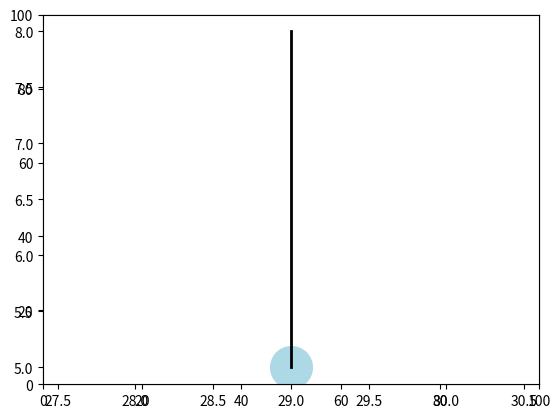

The matplotlib source for this figure: (Note: this script raises an exception after producing the figure.)
#!/usr/bin/env python3
# -*- coding: utf-8 -*-
"""
Created on Sat Mar  4 11:12:50 2017

Second attempt of building Braitenberg vehicles based on Free Energy minimisation

In the definition of variables, hidden_states > hidden_causes and even when 
I could use hidden_causes to define smaller arrays most of the time I still use 
hidden_states to get easier matrix multiplications, the extra elements are = 0.

@author: mb540
"""

import numpy as np
import matplotlib.pyplot as plt
import matplotlib.cm as cm

dt = .02
T = 4
iterations = int(T/dt)
plt.close('all')

sensors_n = 2
motors_n = 2
obs_states = sensors_n
hidden_states = obs_states                                  # x, in Friston's work
hidden_causes = sensors_n                                   # v, in Friston's work
states = obs_states + hidden_states

### Braitenberg vehicle variables
radius = 2
sensors_angle = np.pi/3                                     # angle between sensor and central body line
length_dir = 3                                              # used to plot?
max_speed = 100.

l_max = 200.

s = np.zeros((iterations, sensors_n))
v = np.zeros((sensors_n))
x_light = np.array([59.,47.])
theta = np.zeros((iterations, ))                            # orientation of the agent
x_agent = np.zeros((iterations, 2))                         # 2D world, 2 coordinates por agent position
v_agent = np.zeros((iterations, ))
v_motor = np.zeros((iterations, motors_n))


### Free Energy definition
FE = np.zeros((iterations,))
rho = np.zeros((iterations, obs_states))
mu_x = np.zeros((iterations, hidden_states))
mu_v = np.zeros((iterations, hidden_causes))
a = np.zeros((iterations, motors_n))

dFdmu_x = np.zeros((hidden_states))
dFda = np.zeros((motors_n))
drhoda = np.zeros((obs_states, motors_n))

k_mu_x = .0001 * np.ones(hidden_states,)
k_a = .1 * np.ones(motors_n,)

# noise on sensory input
gamma_z = 4 * np.ones((obs_states, ))    # log-precisions
pi_z = np.exp(gamma_z) * np.ones((obs_states, ))
sigma_z = 1 / (np.sqrt(pi_z))
z = (np.dot(np.diag(sigma_z), np.random.randn(obs_states, iterations))).transpose()

# noise on motion of hidden states
gamma_w = 12 * np.ones((hidden_states, ))    # log-precision
pi_w = np.exp(gamma_w) * np.ones((hidden_states, ))
sigma_w = 1 / (np.sqrt(pi_w))
w = (np.dot(np.diag(sigma_w), np.random.randn(obs_states, iterations))).transpose()

# functions #
def sigmoid(x):
    # vehicles 3
#    return 1 / (1 + np.exp(- 2 * x / l_max))
    return 1 * np.tanh(x / 1)

def light_level(x_agent):
#    distance = np.linalg.norm(x_light - x_agent)
#    return l_max/(distance**2)
    sigma_x = 30.
    sigma_y = 30.
    Sigma = np.array([[sigma_x ** 2, 0.], [0., sigma_y ** 2]])
    mu = x_light
    corr = Sigma[0, 1] / (sigma_x * sigma_y)
    
    return 5655 * l_max / (2 * np.pi * sigma_x * sigma_y * np.sqrt(1 - corr ** 2)) * np.exp(
            - 1 / (2 * (1 - corr ** 2)) * ((x_agent[0] - mu[0]) ** 2 / 
            (sigma_x ** 2) + (x_agent[1] - mu[1]) ** 2 / (sigma_y ** 2) - 
            2 * corr * (x_agent[0] - mu[0]) * (x_agent[1] - mu[1]) / (sigma_x * sigma_y)))
    
#    sigma_x = 30.
#    mu = 80.
#    return 73 * l_max / (np.sqrt(2 * sigma_x ** 2 * np.pi)) * np.exp(- (x_agent[0] - mu) ** 2 / (2 * sigma_x ** 2))


# free energy functions
def g(x, v):
    return x

def f(x_agent, v_agent, v_motor, theta, v, w, a, i):    
        # vehicle 2
#    v_motor[0] =  f(a[1])
#    v_motor[1] =  f(a[0])
    
    # vehicle 3
    v_motor[i, 0] = max_speed * (1 - sigmoid(a[0]))
    v_motor[i, 1] = max_speed * (1 - sigmoid(a[1]))
    
#    print(v_motor[i, :])
    
    # translation
    v_agent[i] = (v_motor[i, 0] + v_motor[i, 1]) / 2
    x_agent[i + 1, :] = x_agent[i, :] + dt * (v_agent[i] * np.array([np.cos(theta[i]), np.sin(theta[i])]))
    
#    print(x_agent[i, :])
    
    # rotation
    omega = 30 * np.float((v_motor[i, 1] - v_motor[i, 0]) / (2 * radius))
    theta[i + 1] = theta[i] + dt * omega
    theta[i + 1] = np.mod(theta[i + 1], 2 * np.pi)
    
    # return level of light for each sensor
    
    sensor = np.zeros(2, )
    
    sensor[0] = light_level(x_agent[i, :, None] + radius * (np.array([[np.cos(theta[i] + sensors_angle)], [np.sin(theta[i] + sensors_angle)]])))            # left sensor
    sensor[1] = light_level(x_agent[i, :, None] + radius * (np.array([[np.cos(theta[i] - sensors_angle)], [np.sin(theta[i] - sensors_angle)]])))            # right sensor
    
    return sensor

def g_gm(x, v):
    return g(x, v)

def f_gm(x, v):
    return v

def getObservation(x_agent, v_agent, v_motor, theta, v, w, z, a, iteration):
    x = f(x_agent, v_agent, v_motor, theta, v, w, a, iteration)
    return (g(x, v), g(x, v) + z)

def sensoryErrors(y, mu_x, mu_v, mu_gamma_z):
    eps_z = y - g_gm(mu_x, mu_v)
    pi_gamma_z = np.exp(mu_gamma_z) * np.ones((obs_states, ))
    xi_z = pi_gamma_z * eps_z
    return eps_z, xi_z


def dynamicsErrors(mu_x, mu_v, mu_gamma_w):
    eps_w = mu_x - f_gm(mu_x, mu_v)
    pi_gamma_w = np.exp(mu_gamma_w) * np.ones((obs_states, ))
    xi_w = pi_gamma_w * eps_w
    return eps_w, xi_w
#
#def priorErrors(mu_v, eta):
#    eps_n = mu_v[:, :-1] - eta
#    xi_n = pi_n * eps_n
#    return eps_n, xi_n


def FreeEnergy(y, mu_x, mu_v, mu_gamma_z, mu_gamma_w, eta):
    eps_z, xi_z = sensoryErrors(y, mu_x, mu_v, mu_gamma_z)
    eps_w, xi_w = dynamicsErrors(mu_x, mu_v, mu_gamma_w)
#    eps_n, xi_n = priorErrors(mu_v, eta)
    return .5 * (np.trace(np.dot(eps_z[:, None], np.transpose(xi_z[:, None]))) +
                 np.trace(np.dot(eps_w[:, None], np.transpose(xi_w[:, None]))) +
#                 np.trace(np.dot(eps_n, np.transpose(xi_n))) -
                 np.log(np.prod(np.exp(mu_gamma_z)) *
                        np.prod(np.exp(mu_gamma_w)))) #*
#                        np.prod(pi_n)))

### initialisation
v = np.array([l_max, l_max])
mu_v[0, :] = v
#mu_x[0, :] = v

#drhoda = np.array([[0., 1.], [1., 0.]])
drhoda = - np.array([[1., 0.], [0., 1.]])
x_agent[0, :] = np.array([29., 5.])
#x_agent[0, :] = 100 * np.random.rand(1, 2)

#theta[0] = np.pi * np.random.rand()
theta[0] = np.pi / 2 #2 / 3 * np.pi


## online plot routine
fig = plt.figure(0)
plt.ion()
    
plt.plot(x_light[0], x_light[1], color='orange', marker='o', markersize=20)

orientation_endpoint = x_agent[0, :, None] + length_dir * (np.array([[np.cos(theta[0])], [np.sin(theta[0])]]))
orientation = np.concatenate((x_agent[0, :, None], orientation_endpoint), axis=1)                            # vector containing centre of mass and endpoint for the line representing the orientation

plt.xlim((0,100))
plt.ylim((0,100))

# update the plot through objects
ax = fig.add_subplot(111)
line1, = ax.plot(x_agent[0, 0], x_agent[0, 1], color='lightblue', marker='.', markersize=30*radius)       # Returns a tuple of line objects, thus the comma
line2, = ax.plot(orientation[0, :], orientation[1, :], color='black', linewidth=2)            # Returns a tuple of line objects, thus the comma


for i in range(iterations - 1):
    s[i, :], rho[i, :] = getObservation(x_agent, v_agent, v_motor, theta, v, w[i, :], z[i, :], a[i, :], i)
    
    # update plot
#    if np.mod(i, 1)==0:                                                                    # don't update at each time step, too computationally expensive
    orientation_endpoint = x_agent[i, :, None] + length_dir * (np.array([[np.cos(theta[i])], [np.sin(theta[i])]]))
    orientation = np.concatenate((x_agent[i, :, None], orientation_endpoint), axis=1)
    line1.set_xdata(x_agent[i, 0])
    line1.set_ydata(x_agent[i, 1])
    line2.set_xdata(orientation[0,:])
    line2.set_ydata(orientation[1,:])
    fig.canvas.draw()
    plt.pause(0.05)
#    input("\nPress Enter to continue.")

    eps_z, xi_z = sensoryErrors(rho[i, :], mu_x[i, :], mu_v[i, :], gamma_z)
    
    FE[i] = FreeEnergy(rho[i, :], mu_x[i, :], mu_v[i, :], gamma_z, gamma_w, mu_v[i, :])
    
    # find derivatives
    dFdmu_x = pi_z * (mu_x[i, :] - s[i, :]) + pi_w * (mu_x[i, :] - mu_v[i, :]) - pi_z * z[i, :] / np.sqrt(dt)
    dFda = np.dot((pi_z * (s[i, :] - mu_x[i, :]) + pi_z * z[i, :] / np.sqrt(dt)), drhoda)
#    dFda = (pi_z * (s[i, :] - mu_x[i, :]) + pi_z * z[i, :] / np.sqrt(dt)) * (sigmoid(a[i, ::-1]) * (1 - sigmoid(a[i, ::-1])))       # cyclic behaviour?
#    dFda = (pi_z * (s[i, :] - mu_x[i, :]) + pi_z * z[i, :] / np.sqrt(dt)) * - (1 - sigmoid(a[i, :] / l_max) ** 2) / l_max
    
    # update equations
    mu_x[i + 1, :] = mu_x[i, :] + dt * (- k_mu_x * dFdmu_x)
    mu_v[i + 1, :] = mu_v[i, :]
    a[i + 1, :] = a[i, :] + dt * (- k_a * dFda)
    a_min = - 20
    a_max = 0
    a_norm_min = - 1
    a_norm_max = 0
    a[i + 1, :] = (a_norm_max - a_norm_min) * (a[i + 1, :] - a_min) / (a_max - a_min) + a_norm_min
    

#s2 = np.zeros((iterations, sensors_n))
#theta2 = np.zeros((iterations, ))                            # orientation of the agent
#x_agent2 = np.zeros((iterations, 2))                         # 2D world, 2 coordinates por agent position
#v_agent2 = np.zeros((iterations, ))
#v_motor2 = np.zeros((iterations, motors_n))
#rho2 = np.zeros((iterations, obs_states))
#
#### initialisation
#
#x_agent2[0, :] = np.array([29., 5.])
##x_agent2[0, :] = 100 * np.random.rand(1, 2)
#
##theta[0] = np.pi * np.random.rand()
#theta2[0] = np.pi / 2 #2 / 3 * np.pi
#
#s2[0, :], rho2[0, :] = getObservation(x_agent2, v_agent2, v_motor2, theta2, v, w[0, :], z[0, :], rho2[0, :], 0)
#for i in range(1, iterations - 1):
#    s2[i, :], rho2[i, :] = getObservation(x_agent2, v_agent2, v_motor2, theta2, v, w[i, :], z[i, :], rho2[i - 1, :], i)
    

plt.figure(1)
plt.plot(x_agent[:, 0], x_agent[:, 1])
plt.xlim((0,100))
plt.ylim((0,100))
plt.plot(x_light[0], x_light[1], color='orange', marker='o', markersize=20)
plt.plot(x_agent[0, 0], x_agent[0, 1], color='red', marker='o', markersize=8)

plt.figure()
plt.subplot(1, 2, 1)
plt.plot(x_agent[:-1, 0], 'b', np.ones(iterations - 1) * x_light[0], 'r')
plt.subplot(1, 2, 2)
plt.plot(x_agent[:-1, 1], 'b', np.ones(iterations - 1) * x_light[1], 'r')
plt.title('Position')
    
plt.figure()
plt.subplot(1, 2, 1)
plt.plot(rho[:-1, 0], 'b', label='Noisy signal')
plt.plot(s[:-1, 0], 'g', label='Signal')
plt.plot(mu_x[:-1, 0], 'r', label='Brain state')
plt.legend()
plt.subplot(1, 2, 2)
plt.plot(rho[:-1, 1], 'b', label='Noisy signal')
plt.plot(s[:-1, 1], 'g', label='Signal')
plt.plot(mu_x[:-1, 1], 'r', label='Brain state')
plt.legend()

plt.figure()
plt.plot(a[:-1, 0], 'b', label='Motor1')
plt.plot(a[:-1, 1], 'r', label='Motor2')
plt.title('Actions')
plt.legend()

plt.figure()
plt.plot(v_motor[:-1, 0], 'b', label='Motor1')
plt.plot(v_motor[:-1, 1], 'r', label='Motor2')
plt.title('Velocity')
plt.legend()

plt.figure()
plt.plot(theta)
plt.title('Orientation')

plt.figure()
plt.semilogy(FE)
plt.title('Free Energy')


points = 100
x_map = range(points)
y_map = range(points)
light = np.zeros((points, points))

for i in range(points):
    for j in range(points):
        light[i, j] = light_level(np.array([x_map[j], y_map[i]])) + sigma_z[0] * np.random.randn()

light_fig = plt.figure()
light_map = plt.imshow(light, extent=(0., points, 0., points),
           interpolation='nearest', cmap='jet')
cbar = light_fig.colorbar(light_map, shrink=0.5, aspect=5)



#plt.figure()
#plt.plot(x_agent2[:, 0], x_agent2[:, 1])
#plt.xlim((0,100))
#plt.ylim((0,100))
#plt.plot(x_light[0], x_light[1], color='orange', marker='o', markersize=20)
#plt.plot(x_agent[0, 0], x_agent[0, 1], color='red', marker='o', markersize=8)
#
#plt.figure()
#plt.subplot(1, 2, 1)
#plt.plot(x_agent2[:-1, 0], 'b', np.ones(iterations - 1) * x_light[0], 'r')
#plt.subplot(1, 2, 2)
#plt.plot(x_agent2[:-1, 1], 'b', np.ones(iterations - 1) * x_light[1], 'r')
#plt.title('Position')
#    
#plt.figure()
#plt.subplot(1, 2, 1)
#plt.plot(rho2[:-1, 0], 'b', label='Noisy signal')
#plt.plot(s2[:-1, 0], 'g', label='Signal')
#plt.legend()
#plt.subplot(1, 2, 2)
#plt.plot(rho2[:-1, 1], 'b', label='Noisy signal')
#plt.plot(s2[:-1, 1], 'g', label='Signal')
#plt.legend()
#
#plt.figure()
#plt.plot(v_motor2[:-1, 0], 'b', label='Motor1')
#plt.plot(v_motor2[:-1, 1], 'r', label='Motor2')
#plt.title('Velocity')
#plt.legend()
#
#plt.figure()
#plt.plot(theta2)
#plt.title('Orientation')







